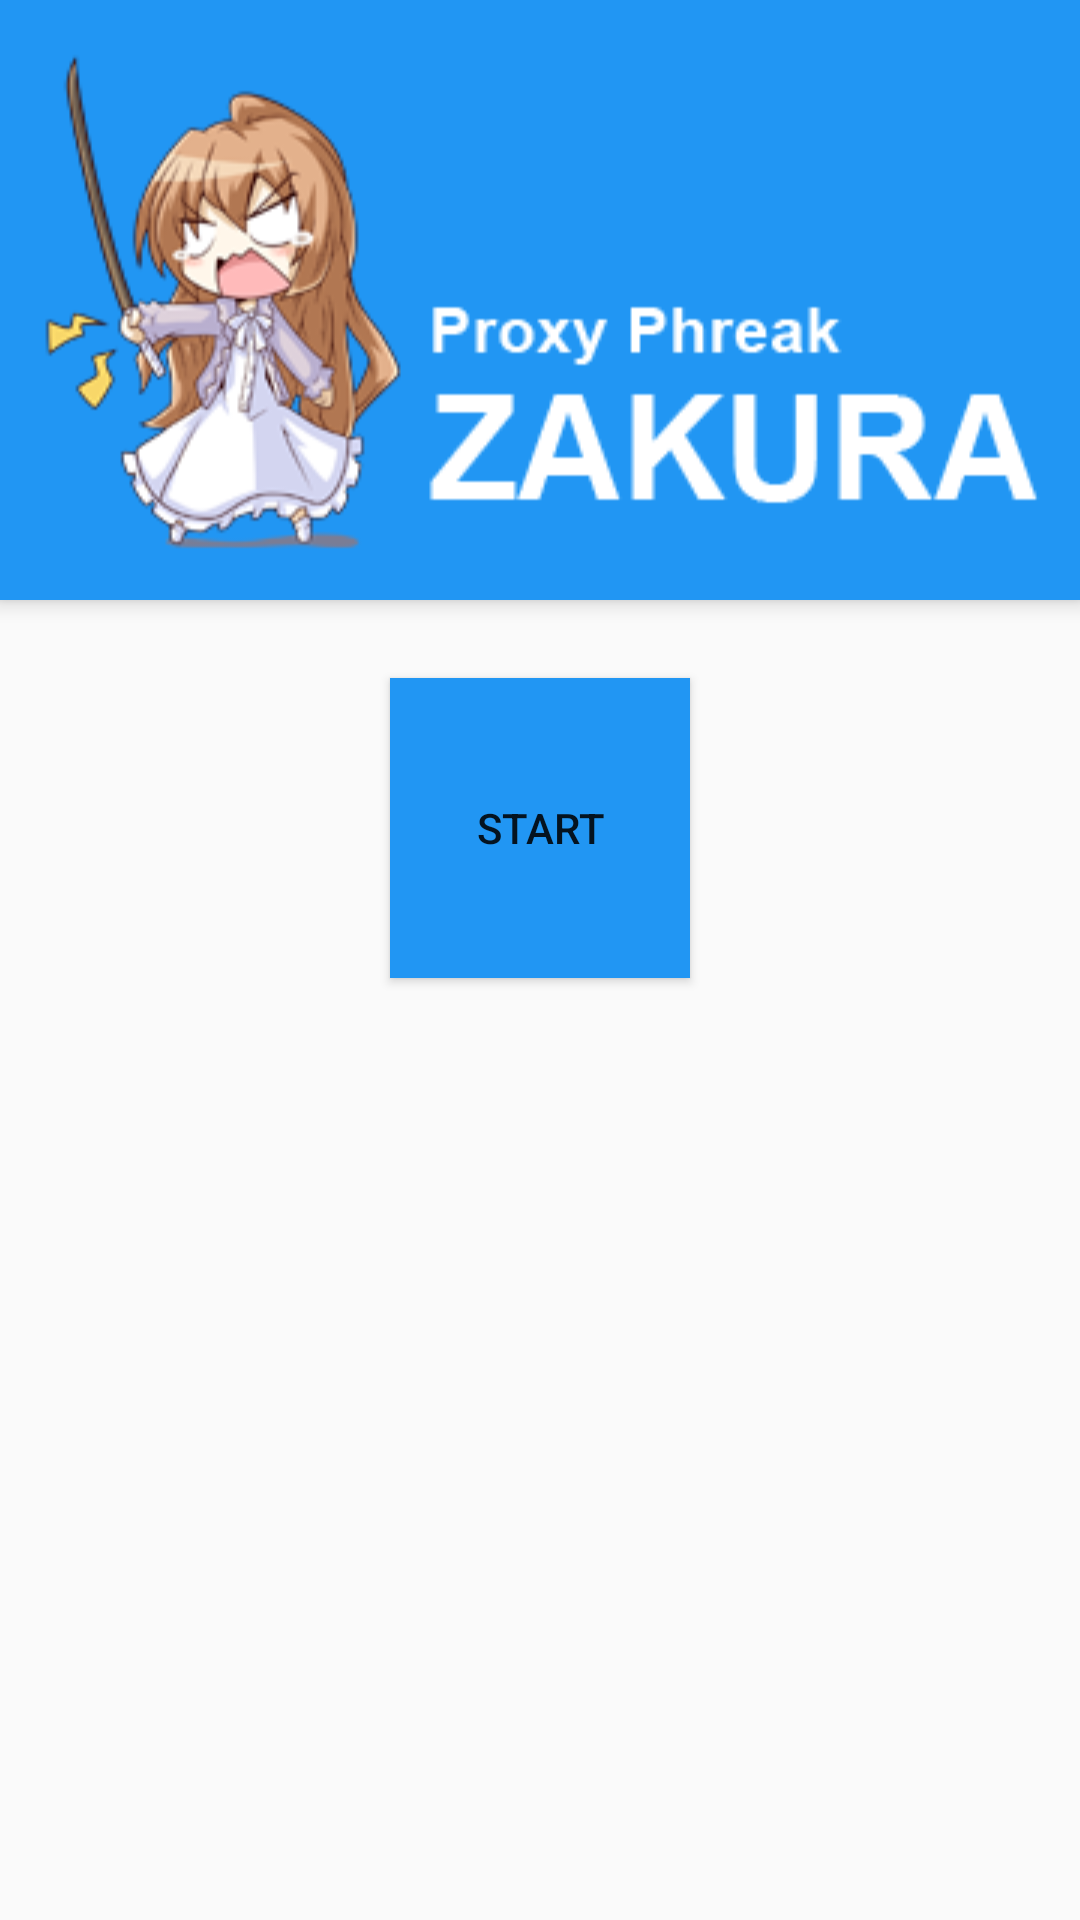

Write the Android layout XML for this screen, with the resource values it uses.
<!-- AndroidManifest.xml: application theme AppTheme -->
<!-- res/layout/activity_main.xml -->
<RelativeLayout xmlns:android="http://schemas.android.com/apk/res/android"
    xmlns:tools="http://schemas.android.com/tools" android:layout_width="match_parent"
    android:layout_height="match_parent"
        tools:context=".MainActivity"
>
    <include
        android:id="@+id/app_bar"
        layout="@layout/tool_bar"/>

        <ListView
            android:layout_width="wrap_content"
            android:layout_height="wrap_content"
            android:id="@+id/listView"
            android:layout_below="@+id/app_bar"
            android:layout_alignParentRight="true"
            android:layout_alignParentEnd="true" />

        <Button
            android:id="@+id/button1"
            android:layout_width="wrap_content"
            android:layout_height="wrap_content"
            android:layout_centerHorizontal="true"
            android:layout_marginTop="26dp"
            android:layout_below="@id/listView"
            android:background="@color/ColorPrimary"
            android:width="100dp"
            android:height="100dp"
            android:text="START" />

    </RelativeLayout>
<!-- res/layout/tool_bar.xml (included above) -->
<RelativeLayout xmlns:android="http://schemas.android.com/apk/res/android"
    android:layout_width="match_parent"
    android:layout_height="200dp"
    android:background="@color/ColorPrimary"
    android:elevation="4dp"
    android:minHeight="200dp"

    >

    <ImageView
        android:minWidth="350dp"
        android:layout_width="wrap_content"
        android:layout_height="wrap_content"
        android:id="@+id/imageView"
        android:src="@drawable/banner"
        android:layout_centerHorizontal="true"
        android:layout_alignParentBottom="true"
        android:layout_alignParentTop="true" />


</RelativeLayout>
<!-- resources referenced by this layout -->
<resources>
  <color name="ColorPrimary">#2196F3</color>
  <!-- drawable banner: png bitmap (drawable-mdpi, 33736 bytes) -->
  <style name="AppTheme" parent="Theme.AppCompat.Light.NoActionBar">
          
          <item name="android:windowNoTitle">true</item>
          <item name="colorPrimary">@color/ColorPrimary</item>
          <item name="colorPrimaryDark">@color/ColorPrimaryDark</item>
      </style>
  <color name="ColorPrimaryDark">#2196F3</color>
</resources>
